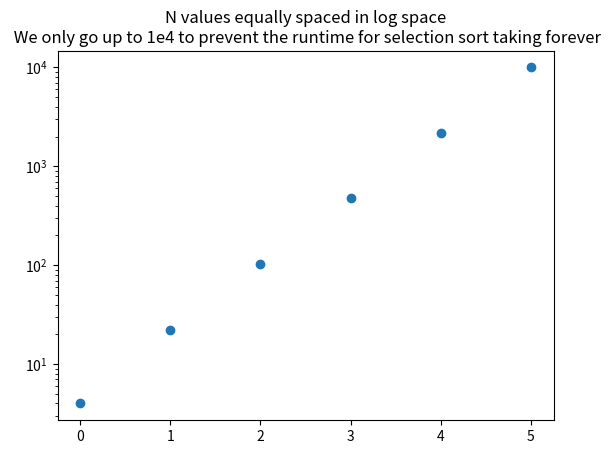

Write the Python code that produced this figure.
# Sorting and Selection

from collections.abc import MutableSequence
from copy import deepcopy
from math import e
from timeit import timeit

from matplotlib import pyplot as plt
import numpy as np


def swap(a, i, j):
    """Helper function to swap elements a[i] and a[j]"""
    a[i], a[j] = a[j], a[i]


def selection_sort(A: MutableSequence, return_index: bool = False):
    """Implement the selection sorting algorithm.
    If return_index is True, the sorted index array is returned
    """
    a = deepcopy(A)
    N = len(a)
    if return_index:
        index_a = np.arange(N)
    for i in range(N - 1):
        i_min = i
        for j in range(i + 1, N):
            if a[j] < a[i_min]:
                i_min = j
        if i_min != i:
            swap(a, i, i_min)
            if return_index:
                swap(index_a, i, i_min)
    if return_index:
        return a, index_a
    return a


def quicksort(A: MutableSequence, return_index: bool = False):
    """Implement the quicksort sorting algorithm."""
    a: MutableSequence = deepcopy(A)
    N = len(a)
    start_indx_fml = [0, N // 2, N - 1]
    if return_index:
        index_a = np.arange(N)
    first_middle_last, indx_fml = selection_sort(
        [a[start_indx_fml[0]], a[start_indx_fml[1]], a[start_indx_fml[2]]], return_index=True
    )  # take the median of the first, last and middle element as the pivot
    a[start_indx_fml[0]], a[start_indx_fml[1]], a[start_indx_fml[2]] = first_middle_last[0], first_middle_last[1], first_middle_last[2]
    if return_index:
        index_a[start_indx_fml[0]], index_a[start_indx_fml[1]], index_a[start_indx_fml[2]] = indx_fml[0], indx_fml[1], indx_fml[2]

    def recursive_part(sub_a: MutableSequence, sub_start_index: int):
        """This inner function is called recursively to sort smaller and smaller subarrays.
        sub_start_index tells the inner function where this specific subarray started, and therefore where its sorted values should be placed in the total array.
        """
        N = len(sub_a)
        x_pivot = sub_a[N // 2]  # since N will become smaller once we apply this step recursively, we don't hardcode this
        i = 0
        j = N - 1

        conda, condb = sub_a[i] >= x_pivot, sub_a[j] <= x_pivot  # Define these conditions as variables to avoid evaluating them unnecessarily many times!
        if conda and condb:  # Conditions might already be True in initial state, swap if so
            swap(sub_a, i, j)
            conda, condb = False, False
        while (not conda) or (not condb):
            # i goes up from 0 until a[i]>=x_pivot
            if not conda:
                i += 1
                conda = sub_a[i] >= x_pivot
            # j goes down from N-1 until a[j]<=x_pivot
            if not condb:
                j -= 1
                condb = sub_a[j] <= x_pivot
            # pointers have crossed. If we don't check this we will undo all our hard work: the elements that we have swapped will be swapped back. Also, size-2 subarrays will flip wrongly!
            if j <= i:
                break
            # once we meet both conditions, swap the elements and set conditions to false to continue this iteration of the loop
            if conda and condb:
                swap(sub_a, i, j)
                conda, condb = False, False

        sub_a_low, sub_a_high = sub_a[0:i], sub_a[i:N]  # FIX THIS SELECTION CALL FOR LENGTH 2 ARRAYS!
        if len(sub_a_low) == 1 and len(sub_a_high) == 1:
            # put at right position in final array
            a[sub_start_index : sub_start_index + 1] = sub_a_low
            a[sub_start_index + 1 : sub_start_index + 2] = sub_a_high
        elif len(sub_a_low) == 1:
            a[sub_start_index : sub_start_index + 1] = sub_a_low
            recursive_part(sub_a_high, sub_start_index + 1)
        elif len(sub_a_high) == 1:
            a[sub_start_index + i : sub_start_index + i + 1] = sub_a_high
            recursive_part(sub_a_low, sub_start_index)
        else:
            recursive_part(sub_a_low, sub_start_index), recursive_part(sub_a_high, sub_start_index + i)
        return sub_a

    a = recursive_part(a, 0)
    return a


def main():
    np.random.seed(1)
    A = np.random.randint(0, 100, size=100)  # [3, 27, 43, 10, 9, 82, 38]  # np.random.randint(0, 100, size=20)
    # Assignment 1a: Selection sort
    # The disadvantage of this algorithm is it uses O(N^2) comparisons (and O(N) swaps)
    # It is also not stable (although I would think that the first occurence of certain value is placed at the front)
    A_selection_sorted = selection_sort(A, return_index=True)
    print(A)
    print(A_selection_sorted)

    A_quicksorted = quicksort(A)
    print(A_quicksorted)

    N_bounds = (5, 1e4)
    N_bounds_log10 = np.log(N_bounds)
    number_of_values = 6
    N_values_log10 = np.linspace(start=N_bounds_log10[0], stop=N_bounds_log10[1], num=number_of_values)
    N_values = [int(N) for N in e**N_values_log10]
    x = range(number_of_values)

    print(f"{N_values=}")
    plt.figure()
    plt.title("N values equally spaced in log space\n We only go up to 1e4 to prevent the runtime for selection sort taking forever")
    plt.scatter(x, N_values)
    plt.yscale("log")
    plt.show()

    # compute times
    computation_number = 1

    sorting_algorithms = [selection_sort, quicksort]
    timing_array = np.zeros((len(N_values), len(sorting_algorithms)))

    for i, N in enumerate(N_values):
        A = np.random.randint(0, 100, size=N)
        for j, sorting_algorithm in enumerate(sorting_algorithms):
            time = timeit(stmt=lambda: sorting_algorithm(A), number=computation_number) / computation_number
            timing_array[i, j] = time
            print(f"{N=}, {sorting_algorithm=} combinations takes {time} seconds")
        print()

    # We see that selection sort is faster when N is relatively small (N<~50).
    # When N becomes larger than 100, quicksort quickly becomes orders of magnitude faster!


main()
